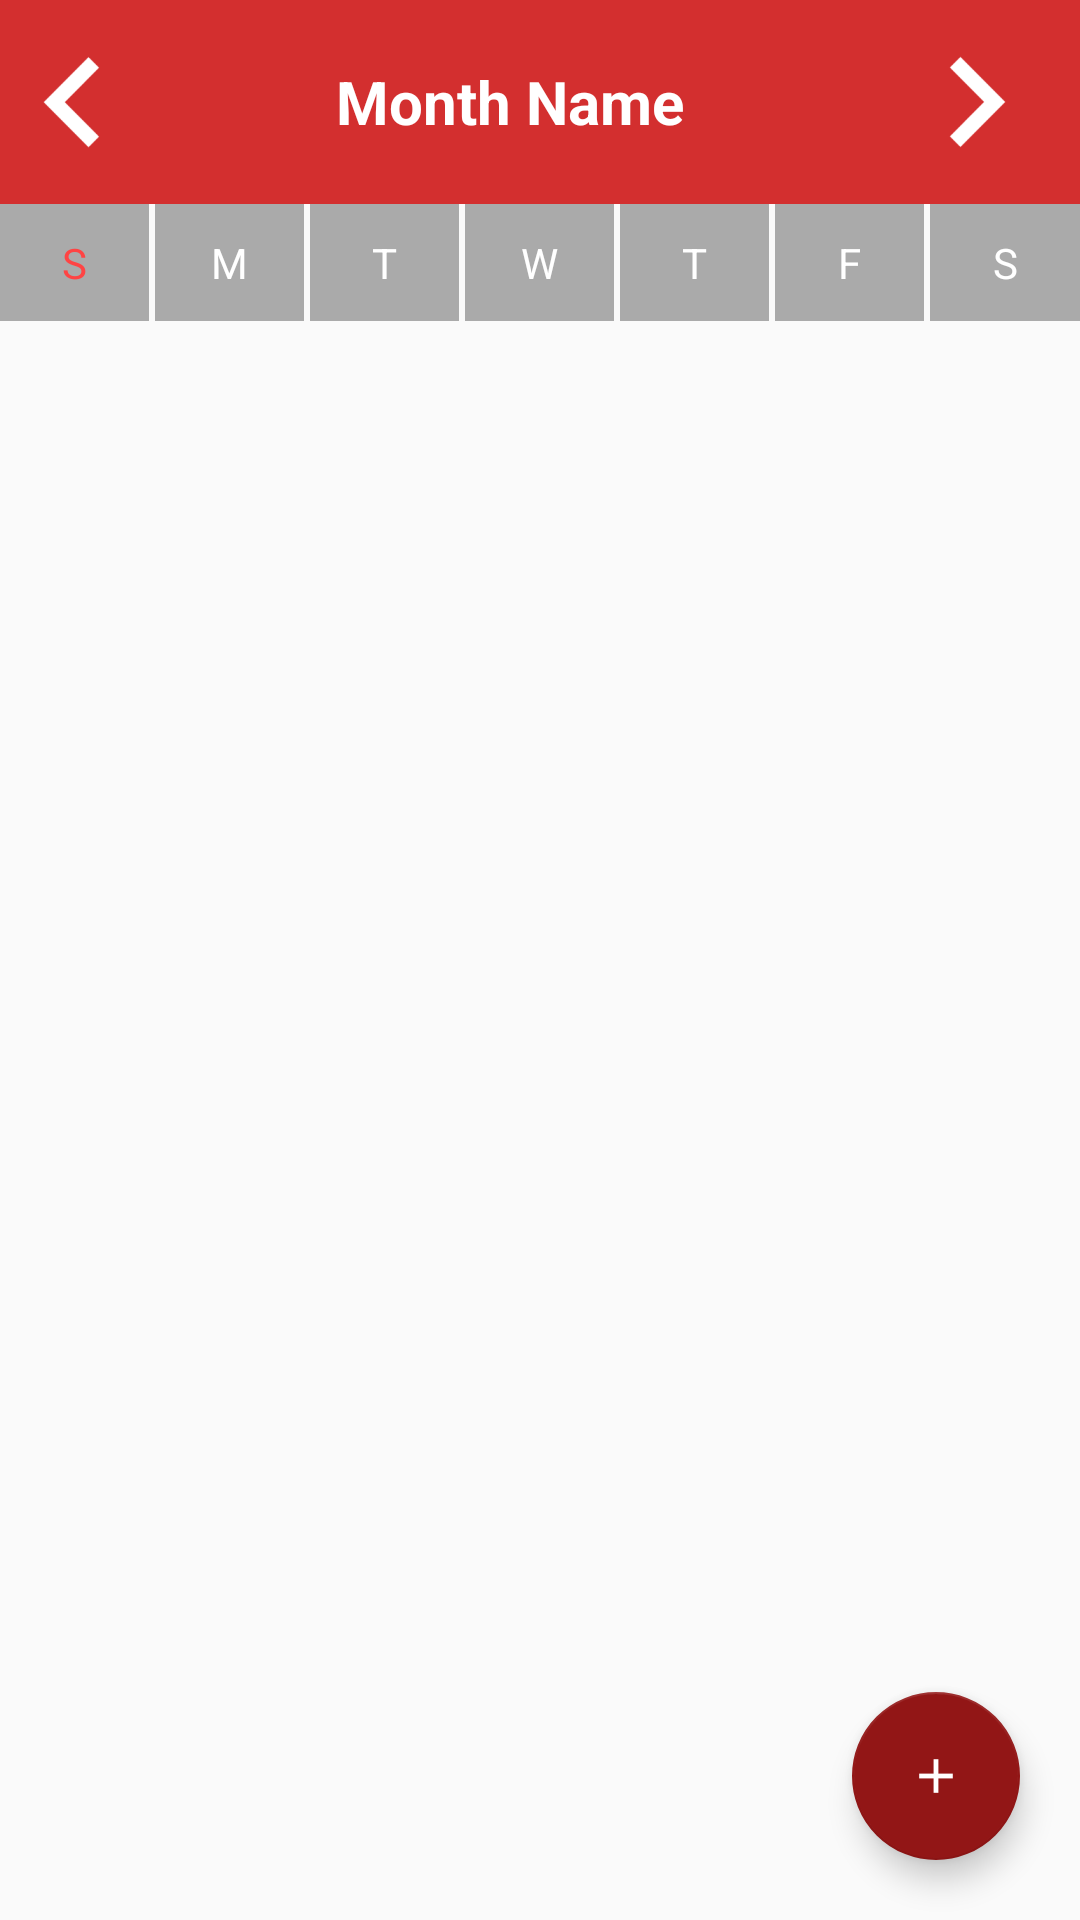

This screen was rendered from an Android layout file. Write that file and the resources it references.
<!-- AndroidManifest.xml: application theme AppTheme -->
<!-- res/layout/activity_main.xml -->
<?xml version="1.0" encoding="utf-8"?>

<RelativeLayout xmlns:android="http://schemas.android.com/apk/res/android"
    android:layout_width="wrap_content"
    android:layout_height="match_parent"
    xmlns:app="http://schemas.android.com/apk/res-auto">

    <RelativeLayout
        android:id="@+id/rlMonth"
        android:layout_width="match_parent"
        android:layout_height="wrap_content"
        android:background="@color/colorAccent"
        android:orientation="horizontal">

        <ImageView
            android:id="@+id/prevMonth"
            android:layout_width="wrap_content"
            android:layout_height="wrap_content"
            android:layout_centerVertical="true"
            android:src="@mipmap/left" />

        <TextView
            android:id="@+id/tvDate"
            android:layout_width="match_parent"
            android:layout_height="wrap_content"
            android:layout_centerVertical="true"
            android:padding="@dimen/paddingNormal"
            android:gravity="center"
            android:text="Month Name"
            android:textColor="@android:color/white"
            android:layout_toLeftOf="@+id/nextMonth"
            android:layout_toRightOf="@id/prevMonth"
            android:textSize="@dimen/tsLarge"
            android:textStyle="bold" />

        <ImageView
            android:id="@+id/nextMonth"
            android:layout_width="wrap_content"
            android:layout_height="wrap_content"
            android:layout_alignParentEnd="true"
            android:layout_alignParentRight="true"
            android:padding="@dimen/paddingNormal"
            android:src="@mipmap/right" />
    </RelativeLayout>

    <LinearLayout
        android:layout_width="match_parent"
        android:layout_height="match_parent"
        android:layout_below="@id/rlMonth"
        android:orientation="vertical">

        <include layout="@layout/day_sequence" />

        <GridView
            android:id="@+id/calendar"
            android:layout_width="fill_parent"
            android:layout_height="wrap_content"
            android:horizontalSpacing="-1px"
            android:numColumns="7"
            android:verticalSpacing="-1px" />
    </LinearLayout>

    <android.support.design.widget.FloatingActionButton
        android:id="@+id/fab_add"
        android:layout_width="wrap_content"
        android:layout_height="wrap_content"
        android:layout_margin="@dimen/paddingLarge"
        android:layout_alignParentBottom="true"
        android:layout_alignParentRight="true"
        app:backgroundTint="@color/colorPrimaryDark"
        android:src="@mipmap/add"/>

</RelativeLayout>
<!-- res/layout/day_sequence.xml (included above) -->
<?xml version="1.0" encoding="utf-8"?>

<LinearLayout xmlns:android="http://schemas.android.com/apk/res/android"
    android:orientation="horizontal"
    android:layout_width="match_parent"
    android:layout_height="wrap_content"
    android:weightSum="7">

    <TextView
        android:layout_width="0dp"
        android:layout_height="wrap_content"
        android:layout_weight="1"
        android:background="@android:color/darker_gray"
        android:padding="@dimen/paddingNormal"
        android:textColor="@android:color/holo_red_light"
        android:gravity="center"
        android:text="S"/>

    <View
        android:layout_width="@dimen/spacing"
        android:layout_height="match_parent"/>

    <TextView
        android:layout_width="0dp"
        android:layout_height="wrap_content"
        android:layout_weight="1"
        android:background="@android:color/darker_gray"
        android:padding="@dimen/paddingNormal"
        android:textColor="@android:color/white"
        android:gravity="center"
        android:text="M"/>

    <View
        android:layout_width="@dimen/spacing"
        android:layout_height="match_parent"/>

    <TextView
        android:layout_width="0dp"
        android:layout_height="wrap_content"
        android:layout_weight="1"
        android:background="@android:color/darker_gray"
        android:padding="@dimen/paddingNormal"
        android:textColor="@android:color/white"
        android:gravity="center"
        android:text="T"/>

    <View
        android:layout_width="@dimen/spacing"
        android:layout_height="match_parent"/>

    <TextView
        android:layout_width="0dp"
        android:layout_height="wrap_content"
        android:layout_weight="1"
        android:background="@android:color/darker_gray"
        android:padding="@dimen/paddingNormal"
        android:textColor="@android:color/white"
        android:gravity="center"
        android:text="W"/>

    <View
        android:layout_width="@dimen/spacing"
        android:layout_height="match_parent"/>

    <TextView
        android:layout_width="0dp"
        android:layout_height="wrap_content"
        android:layout_weight="1"
        android:background="@android:color/darker_gray"
        android:padding="@dimen/paddingNormal"
        android:textColor="@android:color/white"
        android:gravity="center"
        android:text="T"/>

    <View
        android:layout_width="@dimen/spacing"
        android:layout_height="match_parent"/>

    <TextView
        android:layout_width="0dp"
        android:layout_height="wrap_content"
        android:layout_weight="1"
        android:background="@android:color/darker_gray"
        android:padding="@dimen/paddingNormal"
        android:textColor="@android:color/white"
        android:gravity="center"
        android:text="F"/>

    <View
        android:layout_width="@dimen/spacing"
        android:layout_height="match_parent"/>

    <TextView
        android:layout_width="0dp"
        android:layout_height="wrap_content"
        android:layout_weight="1"
        android:background="@android:color/darker_gray"
        android:padding="@dimen/paddingNormal"
        android:textColor="@android:color/white"
        android:gravity="center"
        android:text="S"/>

</LinearLayout>
<!-- resources referenced by this layout -->
<resources>
  <color name="colorAccent">#D32F2F</color>
  <color name="colorPrimaryDark">#921616</color>
  <dimen name="paddingLarge">20dp</dimen>
  <dimen name="paddingNormal">10dp</dimen>
  <dimen name="spacing">2dp</dimen>
  <dimen name="tsLarge">20sp</dimen>
  <!-- mipmap add: png bitmap (mipmap-hdpi, 246 bytes) -->
  <!-- mipmap left: png bitmap (mipmap-hdpi, 587 bytes) -->
  <!-- mipmap right: png bitmap (mipmap-hdpi, 580 bytes) -->
  <style name="AppTheme" parent="Theme.AppCompat.Light.NoActionBar">
          
          <item name="colorPrimary">@color/colorPrimary</item>
          <item name="colorPrimaryDark">@color/colorPrimaryDark</item>
          <item name="colorAccent">@color/colorAccent</item>
      </style>
  <color name="colorPrimary">#D32F2F</color>
</resources>
